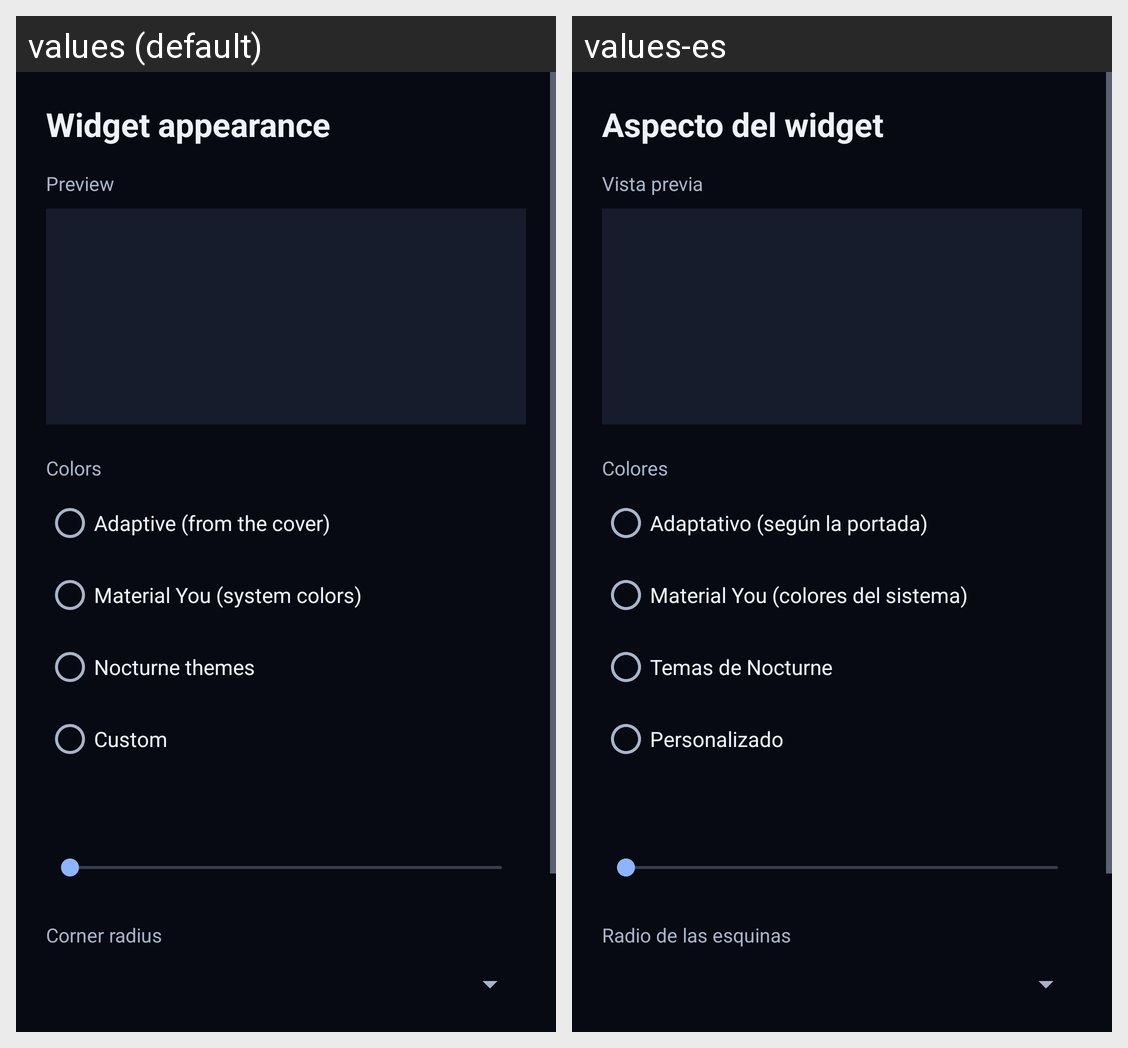

Strings drawn on this Android screen and how each of the app's shown locales translates them:
Android screen res/layout/activity_widget_config.xml rendered under 2 locales, left to right: values (default), values-es. Device: Nexus 5 (rendered at 1080×1920; each locale shown at half size, 540×960, under a caption strip naming it); theme Theme.Nocturne.WidgetConfig.
Strings drawn on this screen, with the default value and each locale's value (text and hints the layout hard-codes, and strings that could not be matched under every locale, appear in the picture but are not listed):

widget_config_title
  values: Widget appearance
  values-es: Aspecto del widget

widget_config_preview
  values: Preview
  values-es: Vista previa

widget_config_colors
  values: Colors
  values-es: Colores

widget_mode_adaptive
  values: Adaptive (from the cover)
  values-es: Adaptativo (según la portada)

widget_mode_material
  values: Material You (system colors)
  values-es: Material You (colores del sistema)

widget_mode_theme
  values: Nocturne themes
  values-es: Temas de Nocturne

widget_mode_custom
  values: Custom
  values-es: Personalizado

widget_config_radius
  values: Corner radius
  values-es: Radio de las esquinas
